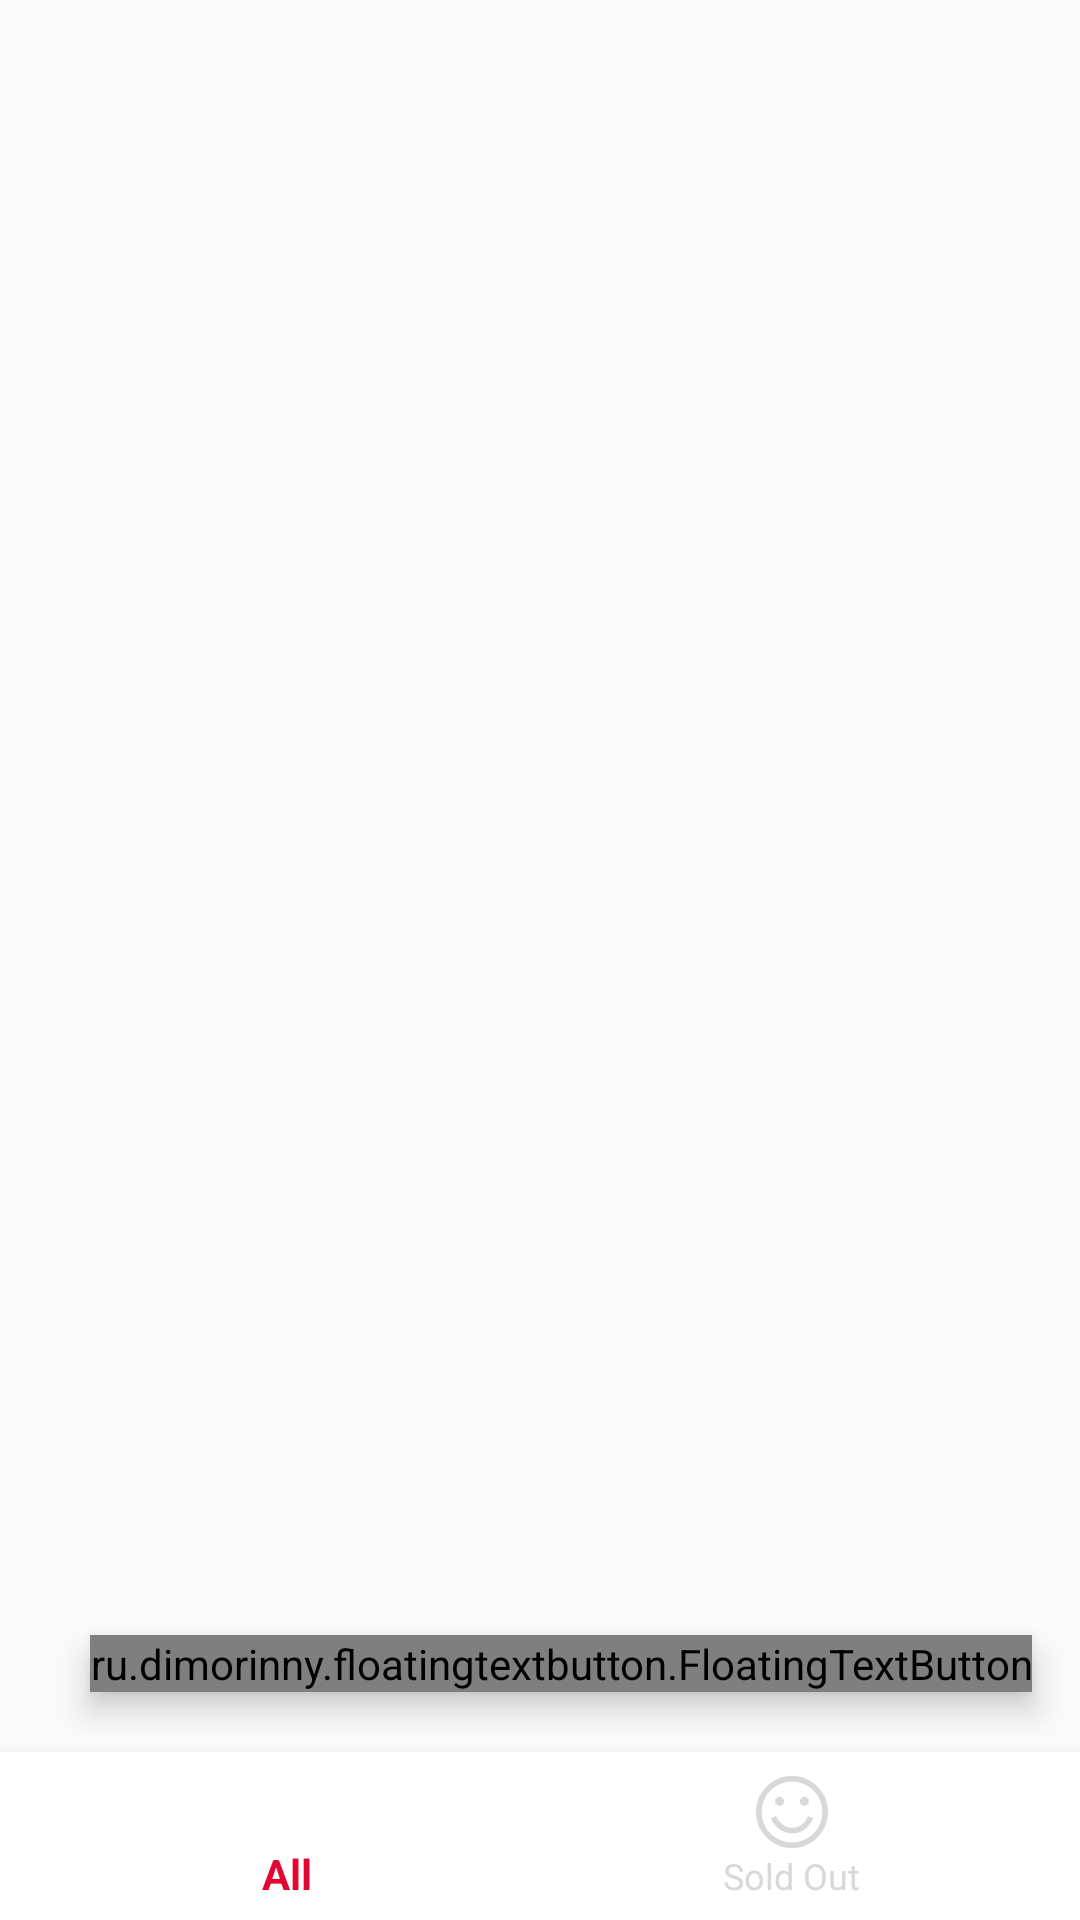

Produce the Android XML layout that renders to this screen, including the resource entries it uses.
<!-- AndroidManifest.xml: application theme AppTheme -->
<!-- res/layout/activity_main.xml -->
<?xml version="1.0" encoding="utf-8"?>
<LinearLayout xmlns:android="http://schemas.android.com/apk/res/android"
    xmlns:app="http://schemas.android.com/apk/res-auto"
    xmlns:tools="http://schemas.android.com/tools"
    android:orientation="vertical"
    android:layout_width="match_parent"
    android:layout_height="match_parent"
    tools:context=".activities.MainActivity">

    <LinearLayout
        android:layout_width="match_parent"
        android:layout_height="match_parent"
        android:layout_weight="1"
        android:orientation="vertical"
        app:layout_constraintBottom_toTopOf="@+id/bottom_nav_view">

        <FrameLayout
            android:id="@+id/container_fragment"
            android:layout_width="match_parent"
            android:layout_height="match_parent">












            <ru.dimorinny.floatingtextbutton.FloatingTextButton
                android:id="@+id/add_product_item"
                android:layout_width="wrap_content"
                android:layout_height="wrap_content"
                android:layout_gravity="bottom|right"
                android:layout_marginBottom="20dp"
                android:layout_marginRight="16dp"
                android:elevation="6dp"
                app:floating_background_color="@color/colorPrimary"
                app:floating_left_icon="@drawable/ic_add"
                app:floating_title="Add Products"
                app:floating_title_color="@android:color/white"
                />
        </FrameLayout>

    </LinearLayout>

    <com.google.android.material.bottomnavigation.BottomNavigationView
        android:id="@+id/nav_view"
        android:layout_width="match_parent"
        android:layout_height="wrap_content"
        android:background="@android:color/white"
        app:layout_constraintBottom_toBottomOf="parent"
        app:layout_constraintEnd_toEndOf="parent"
        app:layout_constraintStart_toStartOf="parent"
        app:menu="@menu/bottom_nav_menu"
        app:itemIconTint="@drawable/bottom_nav_item_selector"
        app:itemTextColor="@drawable/bottom_nav_item_selector">

    </com.google.android.material.bottomnavigation.BottomNavigationView>

</LinearLayout>
<!-- resources referenced by this layout -->
<resources>
  <color name="colorPrimary">#E40632</color>
  <!-- drawable bottom_nav_item_selector (drawable) -->
  <?xml version="1.0" encoding="utf-8"?>
  <selector xmlns:android="http://schemas.android.com/apk/res/android">
  
      <item android:state_checked="true"
          android:color="@color/colorPrimary"/>
  
      <item android:state_checked="false"
          android:color="@color/darkGray"/>
  </selector>
  <style name="AppTheme" parent="Theme.AppCompat.Light.DarkActionBar">
          
          <item name="colorPrimary">@color/colorPrimary</item>
          <item name="colorPrimaryDark">@color/colorPrimaryDark</item>
          <item name="colorAccent">@color/colorAccent</item>
          <item name="colorControlActivated">@color/colorPrimary</item>
          <item name="colorControlHighlight">@color/colorPrimary</item>
      </style>
  <color name="darkGray">#D8D8D8</color>
  <color name="colorPrimaryDark">#E40632</color>
  <color name="colorAccent">#03A9F4</color>
</resources>
